Run: headless pygame with SDL's dummy video driver; simulated clock (each Clock.tick advances the game by its frame time, no real sleeping); random seed 0; keys injected as events and as key.get_pressed() state; no mouse input; restart key C tapped at the start of phases 3 and 4.
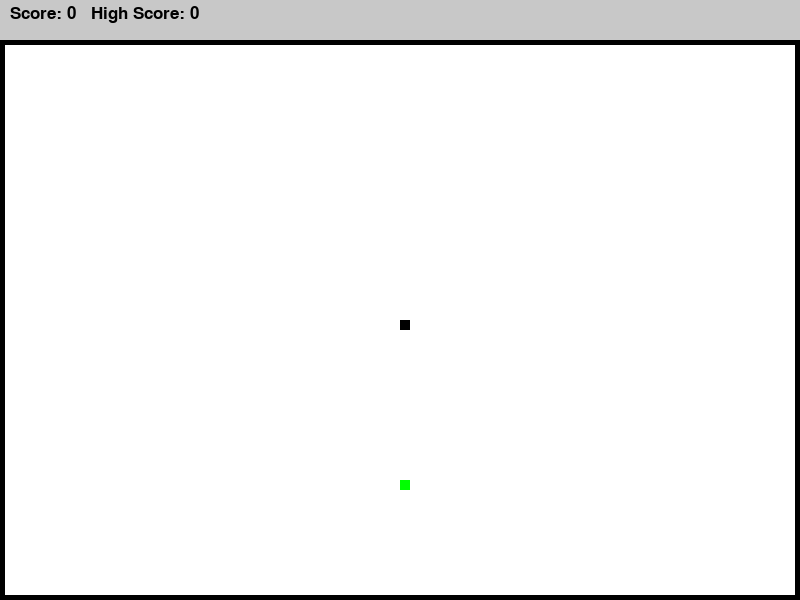
Frame 1 of 4 · flips 1–60 · no input
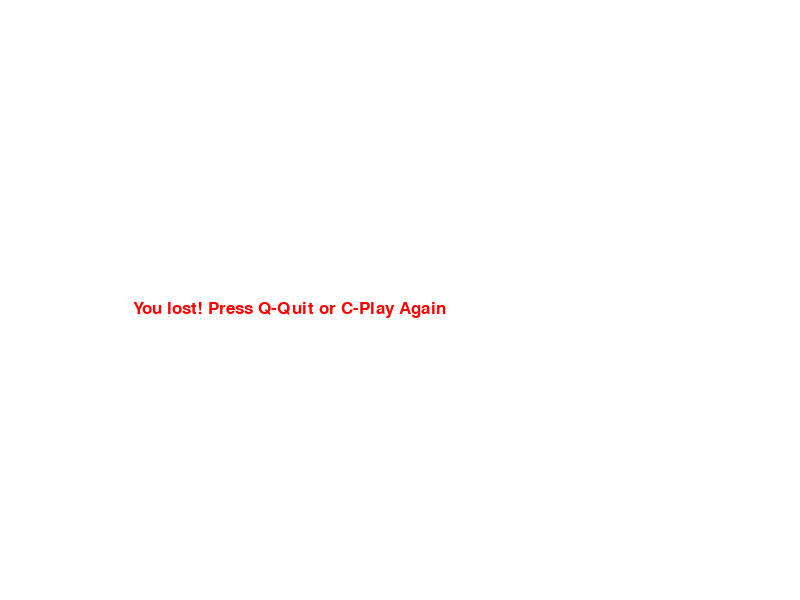
Frame 2 of 4 · flips 61–180 · tapped SPACE, RETURN · held RIGHT (→), D
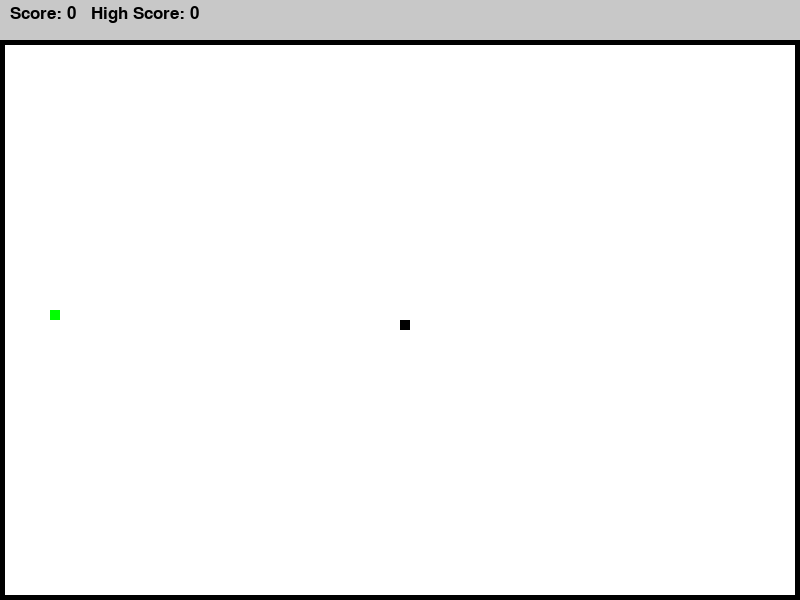
Frame 3 of 4 · flips 181–300 · tapped C · held DOWN (↓), S
Frame 4 of 4 · flips 301–420 · tapped C · held LEFT (←), A, UP (↑), W · screen same as frame 2, image omitted

The pygame program that drew these frames:

### snake_game.py

import pygame
import random

# Initialize pygame
pygame.init()

# Window and game area dimensions
SCREEN_WIDTH = 800
SCREEN_HEIGHT = 600
SCOREBOARD_HEIGHT = 40  # Height for the top scoreboard
PLAY_AREA_HEIGHT = SCREEN_HEIGHT - SCOREBOARD_HEIGHT
BORDER_THICKNESS = 5    # Thick black border for play area

# Colors
WHITE = (255, 255, 255)
BLACK = (0, 0, 0)
RED   = (255, 0, 0)
GREEN = (0, 255, 0)
GRAY  = (200, 200, 200)

# Game screen
screen = pygame.display.set_mode((SCREEN_WIDTH, SCREEN_HEIGHT))
pygame.display.set_caption("Snake Game")

# Clock to control game speed
clock = pygame.time.Clock()

# Snake settings
SNAKE_BLOCK = 10
SNAKE_SPEED = 15

# Global high score (persists during session)
HIGH_SCORE = 0

# Fonts
font_style = pygame.font.SysFont("bahnschrift", 25)

def display_message(msg, color):
    """Display a centered message on the play area."""
    mesg = font_style.render(msg, True, color)
    screen.blit(mesg, [SCREEN_WIDTH / 6, SCREEN_HEIGHT / 2])

def draw_snake(snake_block, snake_list):
    """Draw the snake segments on the screen."""
    for segment in snake_list:
        pygame.draw.rect(screen, BLACK, [segment[0], segment[1], snake_block, snake_block])

def draw_score(current_score, high_score):
    """Draw the scoreboard on the top border."""
    score_text = font_style.render(f"Score: {current_score}   High Score: {high_score}", True, BLACK)
    screen.blit(score_text, (10, 5))

def game_loop():
    global HIGH_SCORE

    game_over = False
    game_close = False

    # Starting position of the snake's head (centered in play area)
    x = SCREEN_WIDTH / 2
    y = SCOREBOARD_HEIGHT + (PLAY_AREA_HEIGHT / 2)

    # Movement variables
    x_change = 0
    y_change = 0

    snake_list = []
    snake_length = 1

    # Initial food position (inside the play area boundaries)
    food_x = round(random.randrange(BORDER_THICKNESS, SCREEN_WIDTH - BORDER_THICKNESS - SNAKE_BLOCK) / 10.0) * 10.0
    food_y = round(random.randrange(SCOREBOARD_HEIGHT + BORDER_THICKNESS, SCREEN_HEIGHT - BORDER_THICKNESS - SNAKE_BLOCK) / 10.0) * 10.0

    while not game_over:

        while game_close:
            screen.fill(WHITE)
            display_message("You lost! Press Q-Quit or C-Play Again", RED)
            pygame.display.update()

            for event in pygame.event.get():
                if event.type == pygame.KEYDOWN:
                    if event.key == pygame.K_q:
                        game_over = True
                        game_close = False
                    elif event.key == pygame.K_c:
                        game_loop()

        for event in pygame.event.get():
            if event.type == pygame.QUIT:
                game_over = True
            if event.type == pygame.KEYDOWN:
                # Prevent reverse direction by checking current movement
                if event.key == pygame.K_LEFT and x_change != SNAKE_BLOCK:
                    x_change = -SNAKE_BLOCK
                    y_change = 0
                elif event.key == pygame.K_RIGHT and x_change != -SNAKE_BLOCK:
                    x_change = SNAKE_BLOCK
                    y_change = 0
                elif event.key == pygame.K_UP and y_change != SNAKE_BLOCK:
                    y_change = -SNAKE_BLOCK
                    x_change = 0
                elif event.key == pygame.K_DOWN and y_change != -SNAKE_BLOCK:
                    y_change = SNAKE_BLOCK
                    x_change = 0

        x += x_change
        y += y_change

        # Fill background and draw scoreboard border
        screen.fill(WHITE)
        pygame.draw.rect(screen, GRAY, [0, 0, SCREEN_WIDTH, SCOREBOARD_HEIGHT])
        draw_score(snake_length - 1, HIGH_SCORE)

        # Draw thick black border for the play area
        pygame.draw.rect(screen, BLACK, [0, SCOREBOARD_HEIGHT, SCREEN_WIDTH, PLAY_AREA_HEIGHT], BORDER_THICKNESS)

        # Collision detection with play area border (inside the thick border)
        if (x < BORDER_THICKNESS or 
            x > SCREEN_WIDTH - BORDER_THICKNESS - SNAKE_BLOCK or 
            y < SCOREBOARD_HEIGHT + BORDER_THICKNESS or 
            y > SCREEN_HEIGHT - BORDER_THICKNESS - SNAKE_BLOCK):
            game_close = True

        # Draw food inside the play area
        pygame.draw.rect(screen, GREEN, [food_x, food_y, SNAKE_BLOCK, SNAKE_BLOCK])

        snake_head = [x, y]
        snake_list.append(snake_head)
        if len(snake_list) > snake_length:
            del snake_list[0]

        # Check for collision with itself
        for segment in snake_list[:-1]:
            if segment == snake_head:
                game_close = True

        draw_snake(SNAKE_BLOCK, snake_list)
        pygame.display.update()

        # Check if snake has eaten the food
        if x == food_x and y == food_y:
            food_x = round(random.randrange(BORDER_THICKNESS, SCREEN_WIDTH - BORDER_THICKNESS - SNAKE_BLOCK) / 10.0) * 10.0
            food_y = round(random.randrange(SCOREBOARD_HEIGHT + BORDER_THICKNESS, SCREEN_HEIGHT - BORDER_THICKNESS - SNAKE_BLOCK) / 10.0) * 10.0
            snake_length += 1

            # Update high score if necessary
            if (snake_length - 1) > HIGH_SCORE:
                HIGH_SCORE = snake_length - 1

        clock.tick(SNAKE_SPEED)

    pygame.quit()
    quit()

if __name__ == "__main__":
    game_loop()
